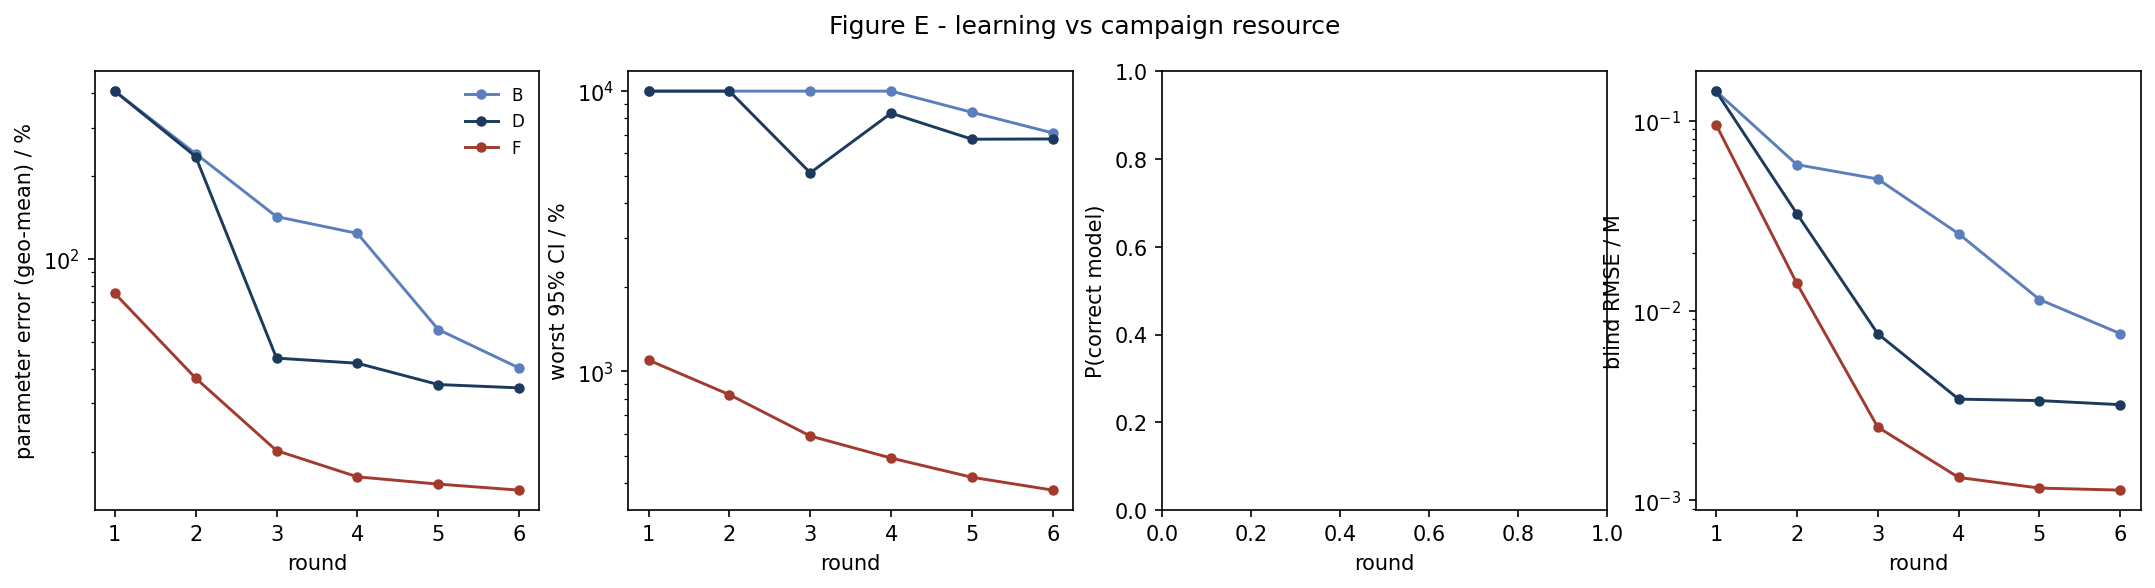

The table this chart was drawn from, first rows:
strategy, round, param_err_pct, max_rel_ci_pct, p_correct, blind_rmse_M
B, 1, 407.1, 10000, nan, 0.1431
B, 2, 241.4, 10000, nan, 0.05871
B, 3, 142.6, 10000, nan, 0.04934
B, 4, 123.9, 10000, nan, 0.0254
B, 5, 55.48, 8403, nan, 0.01144
B, 6, 40.22, 7091, nan, 0.00756
D, 1, 407.1, 10000, nan, 0.1431
D, 2, 235.7, 10000, nan, 0.03239
D, 3, 43.69, 5112, nan, 0.007556
D, 4, 41.86, 8342, nan, 0.003418
D, 5, 35.03, 6738, nan, 0.003358
D, 6, 34.07, 6751, nan, 0.003196
F, 1, 75.05, 1098, nan, 0.09546
F, 2, 36.94, 826.5, nan, 0.0139
F, 3, 20.16, 588.5, nan, 0.002435
F, 4, 16.19, 491, nan, 0.001322
F, 5, 15.24, 419.4, nan, 0.001162
F, 6, 14.49, 377.3, nan, 0.001134
